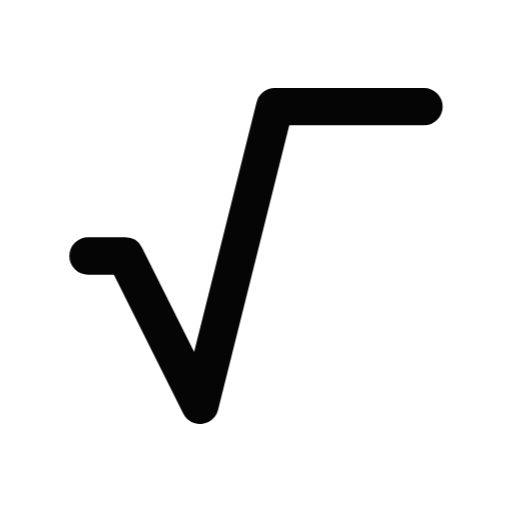
t = 0.00 s
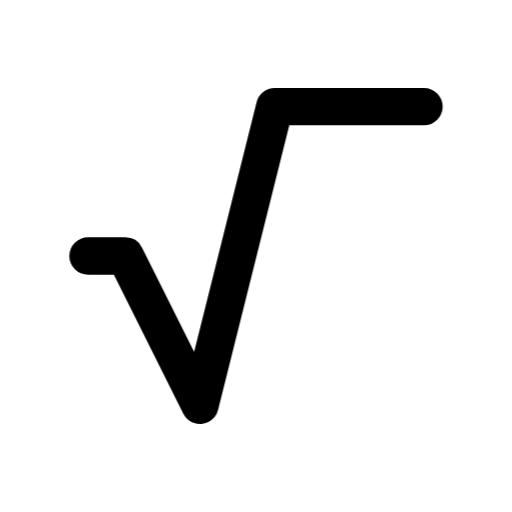
t = 1.00 s
t = 1.15 s: frame unchanged from t = 1.00 s, image omitted
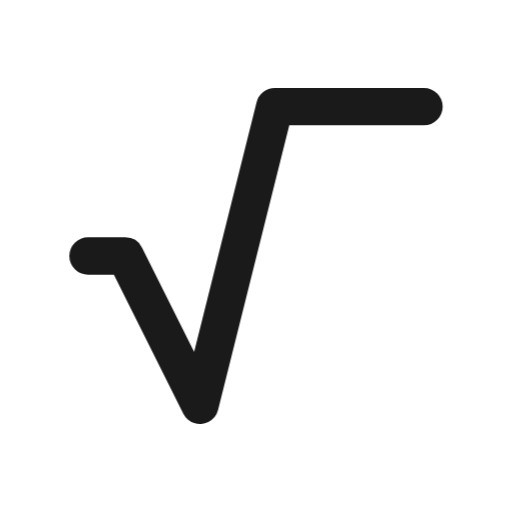
t = 1.82 s
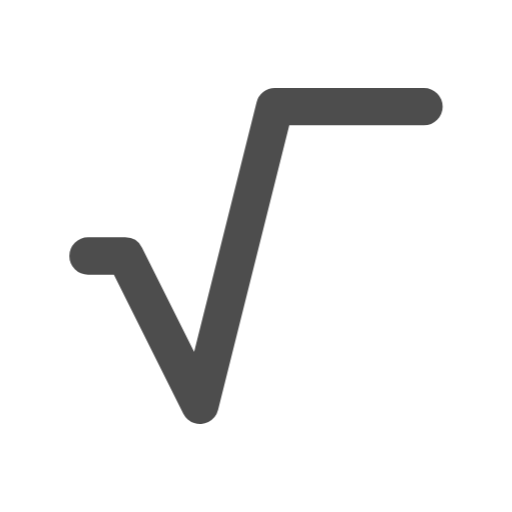
t = 2.46 s
t = 2.86 s: frame unchanged from t = 1.00 s, image omitted

The animated SVG that drew these frames (rendered in a browser with its animation timeline set to each time). Animation: 1 CSS @keyframes rule; one cycle of 3.65 s, repeats indefinitely.

<svg xmlns="http://www.w3.org/2000/svg" width="24" height="24" fill="none" stroke="currentColor" stroke-linecap="round" stroke-linejoin="round" stroke-width="2" viewBox="0 0 24 24">
    <!-- Generated by scripts/icon-expansion/generate.mjs -->
    <!-- Adapted from Tabler Icons 3.34.1.
MIT License

Copyright (c) 2020-2024 Paweł Kuna

Permission is hereby granted, free of charge, to any person obtaining a copy
of this software and associated documentation files (the "Software"), to deal
in the Software without restriction, including without limitation the rights
to use, copy, modify, merge, publish, distribute, sublicense, and/or sell
copies of the Software, and to permit persons to whom the Software is
furnished to do so, subject to the following conditions:

The above copyright notice and this permission notice shall be included in all
copies or substantial portions of the Software.

THE SOFTWARE IS PROVIDED "AS IS", WITHOUT WARRANTY OF ANY KIND, EXPRESS OR
IMPLIED, INCLUDING BUT NOT LIMITED TO THE WARRANTIES OF MERCHANTABILITY,
FITNESS FOR A PARTICULAR PURPOSE AND NONINFRINGEMENT. IN NO EVENT SHALL THE
AUTHORS OR COPYRIGHT HOLDERS BE LIABLE FOR ANY CLAIM, DAMAGES OR OTHER
LIABILITY, WHETHER IN AN ACTION OF CONTRACT, TORT OR OTHERWISE, ARISING FROM,
OUT OF OR IN CONNECTION WITH THE SOFTWARE OR THE USE OR OTHER DEALINGS IN THE
SOFTWARE. -->
    <style>
        @media (prefers-reduced-motion: no-preference) {
            @keyframes ira-exp-pulse { 0%, 100% { opacity: 1; } 22% { opacity: .45; } 40% { opacity: 1; } }
            [data-ira-motion="square-root"] { transform-box: fill-box; transform-origin: center; animation: ira-exp-pulse 2.65s ease-in-out -1s infinite; }
        }
    </style>
    <g data-ira-motion="square-root"><g transform="translate(1.5 1.5) scale(.875)"><path d="M3 12h2l4 8l4 -16h8"/></g></g>
</svg>
